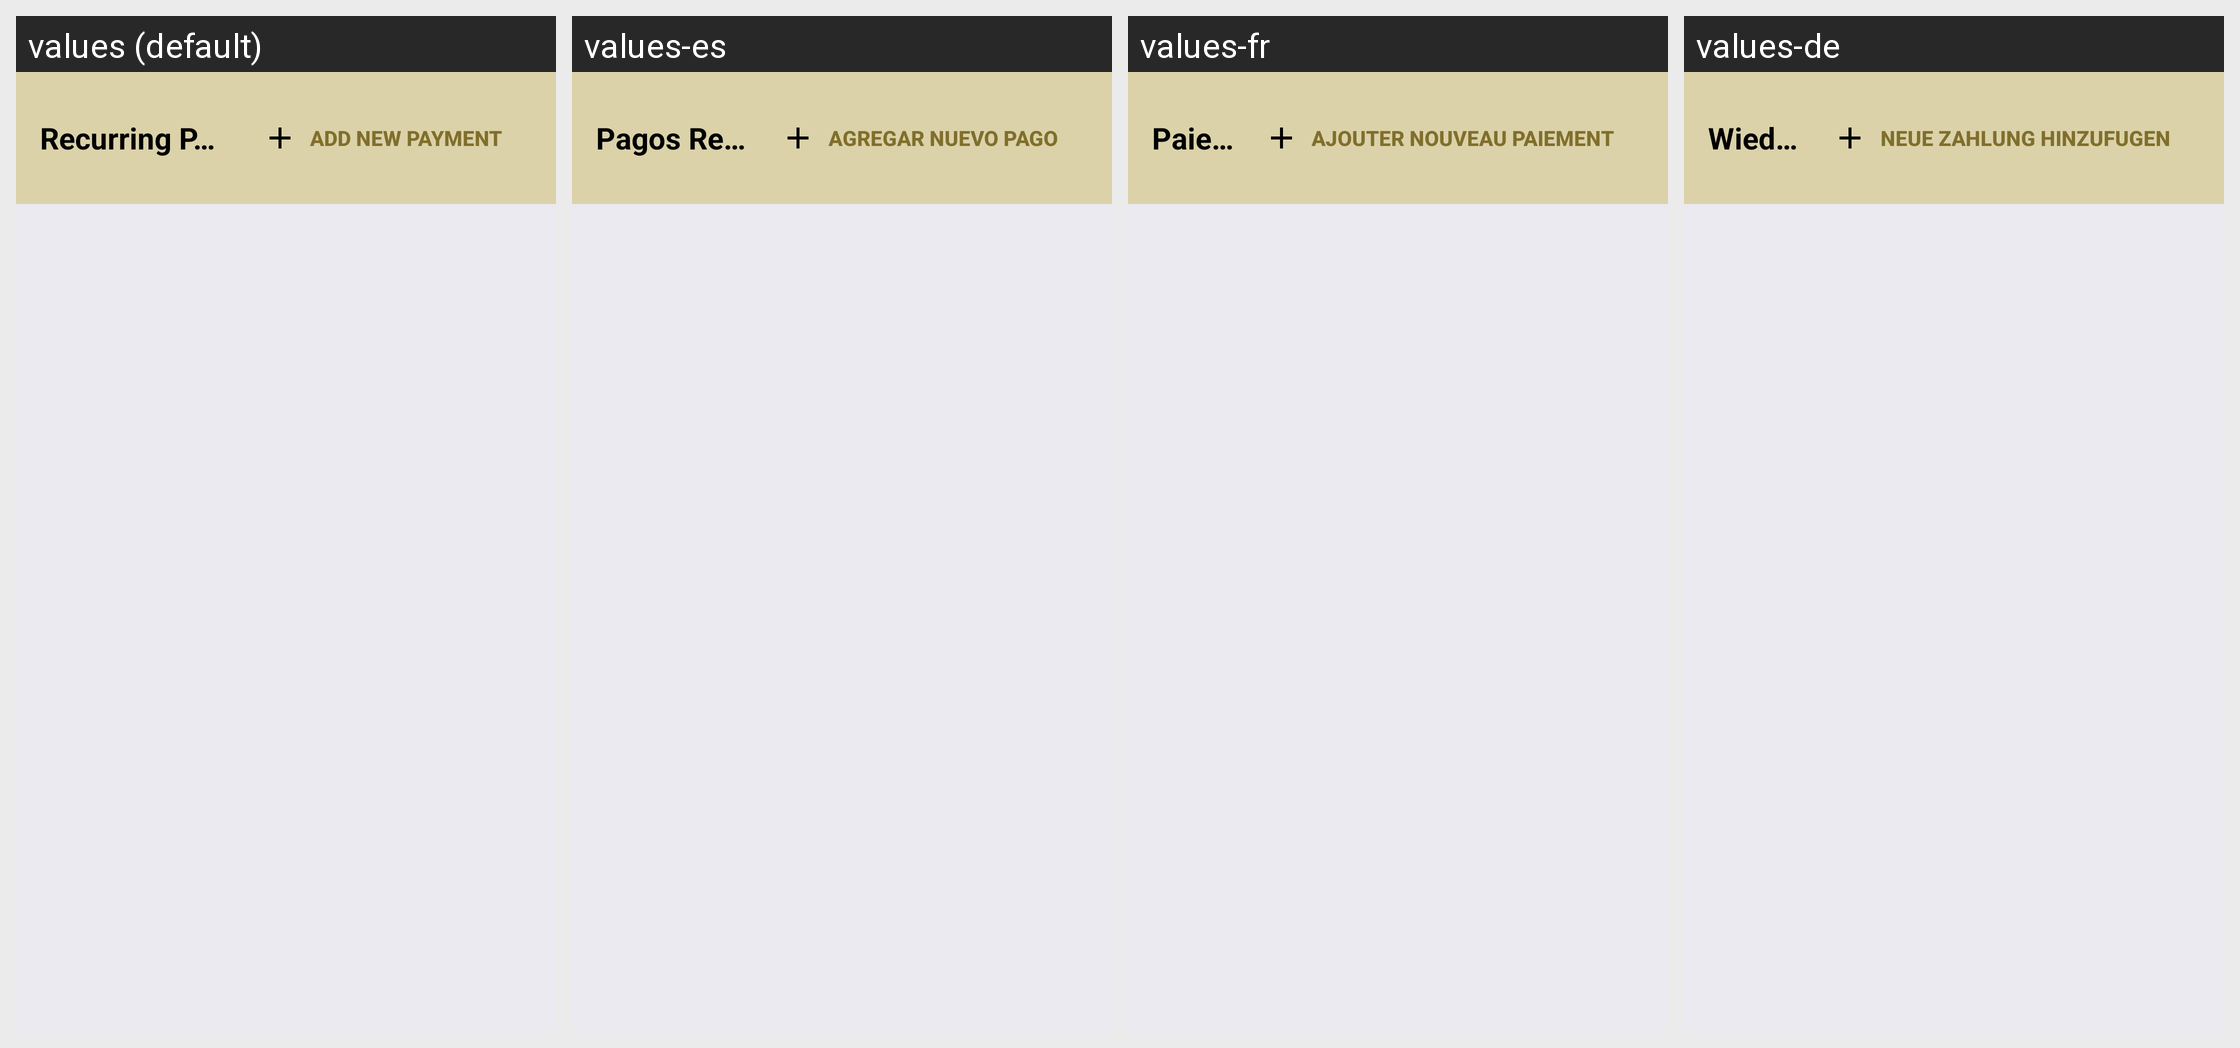

This grid shows one Android layout under several languages. Give, for every string resource on the screen, its name, the default text and each shown locale's text.
Android screen res/layout/activity_recurring_payments.xml rendered under 4 locales, left to right: values (default), values-es, values-fr, values-de. Device: Nexus 5 (rendered at 1080×1920; each locale shown at half size, 540×960, under a caption strip naming it); theme My.Theme.ChildActivity.
Other locales in the repository, not shown: values-ar, values-ca, values-cs, values-cy, values-da, values-el, values-eo, values-fi, values-he, values-hr, values-hu, values-id, values-it, values-iw, values-ja, values-ko, values-mk, values-nb, values-nl, values-pl, values-pt-rBR, values-pt-rPT, values-ru, values-sk, values-sl, values-sq, values-sv, values-sw, values-tr, values-uk, values-vi, values-zh, values-zh-rTW.
Strings drawn on this screen, with the default value and each locale's value (text and hints the layout hard-codes, and strings that could not be matched under every locale, appear in the picture but are not listed):

recurring_payments_activity_title
  values: Recurring Payments
  values-es: Pagos Recurrentes
  values-fr: Paiements Recurrents
  values-de: Wiederkehrende Zahlungen

recurring_payments_add_new
  values: Add New Payment
  values-es: Agregar Nuevo Pago
  values-fr: Ajouter Nouveau Paiement
  values-de: Neue Zahlung Hinzufugen
